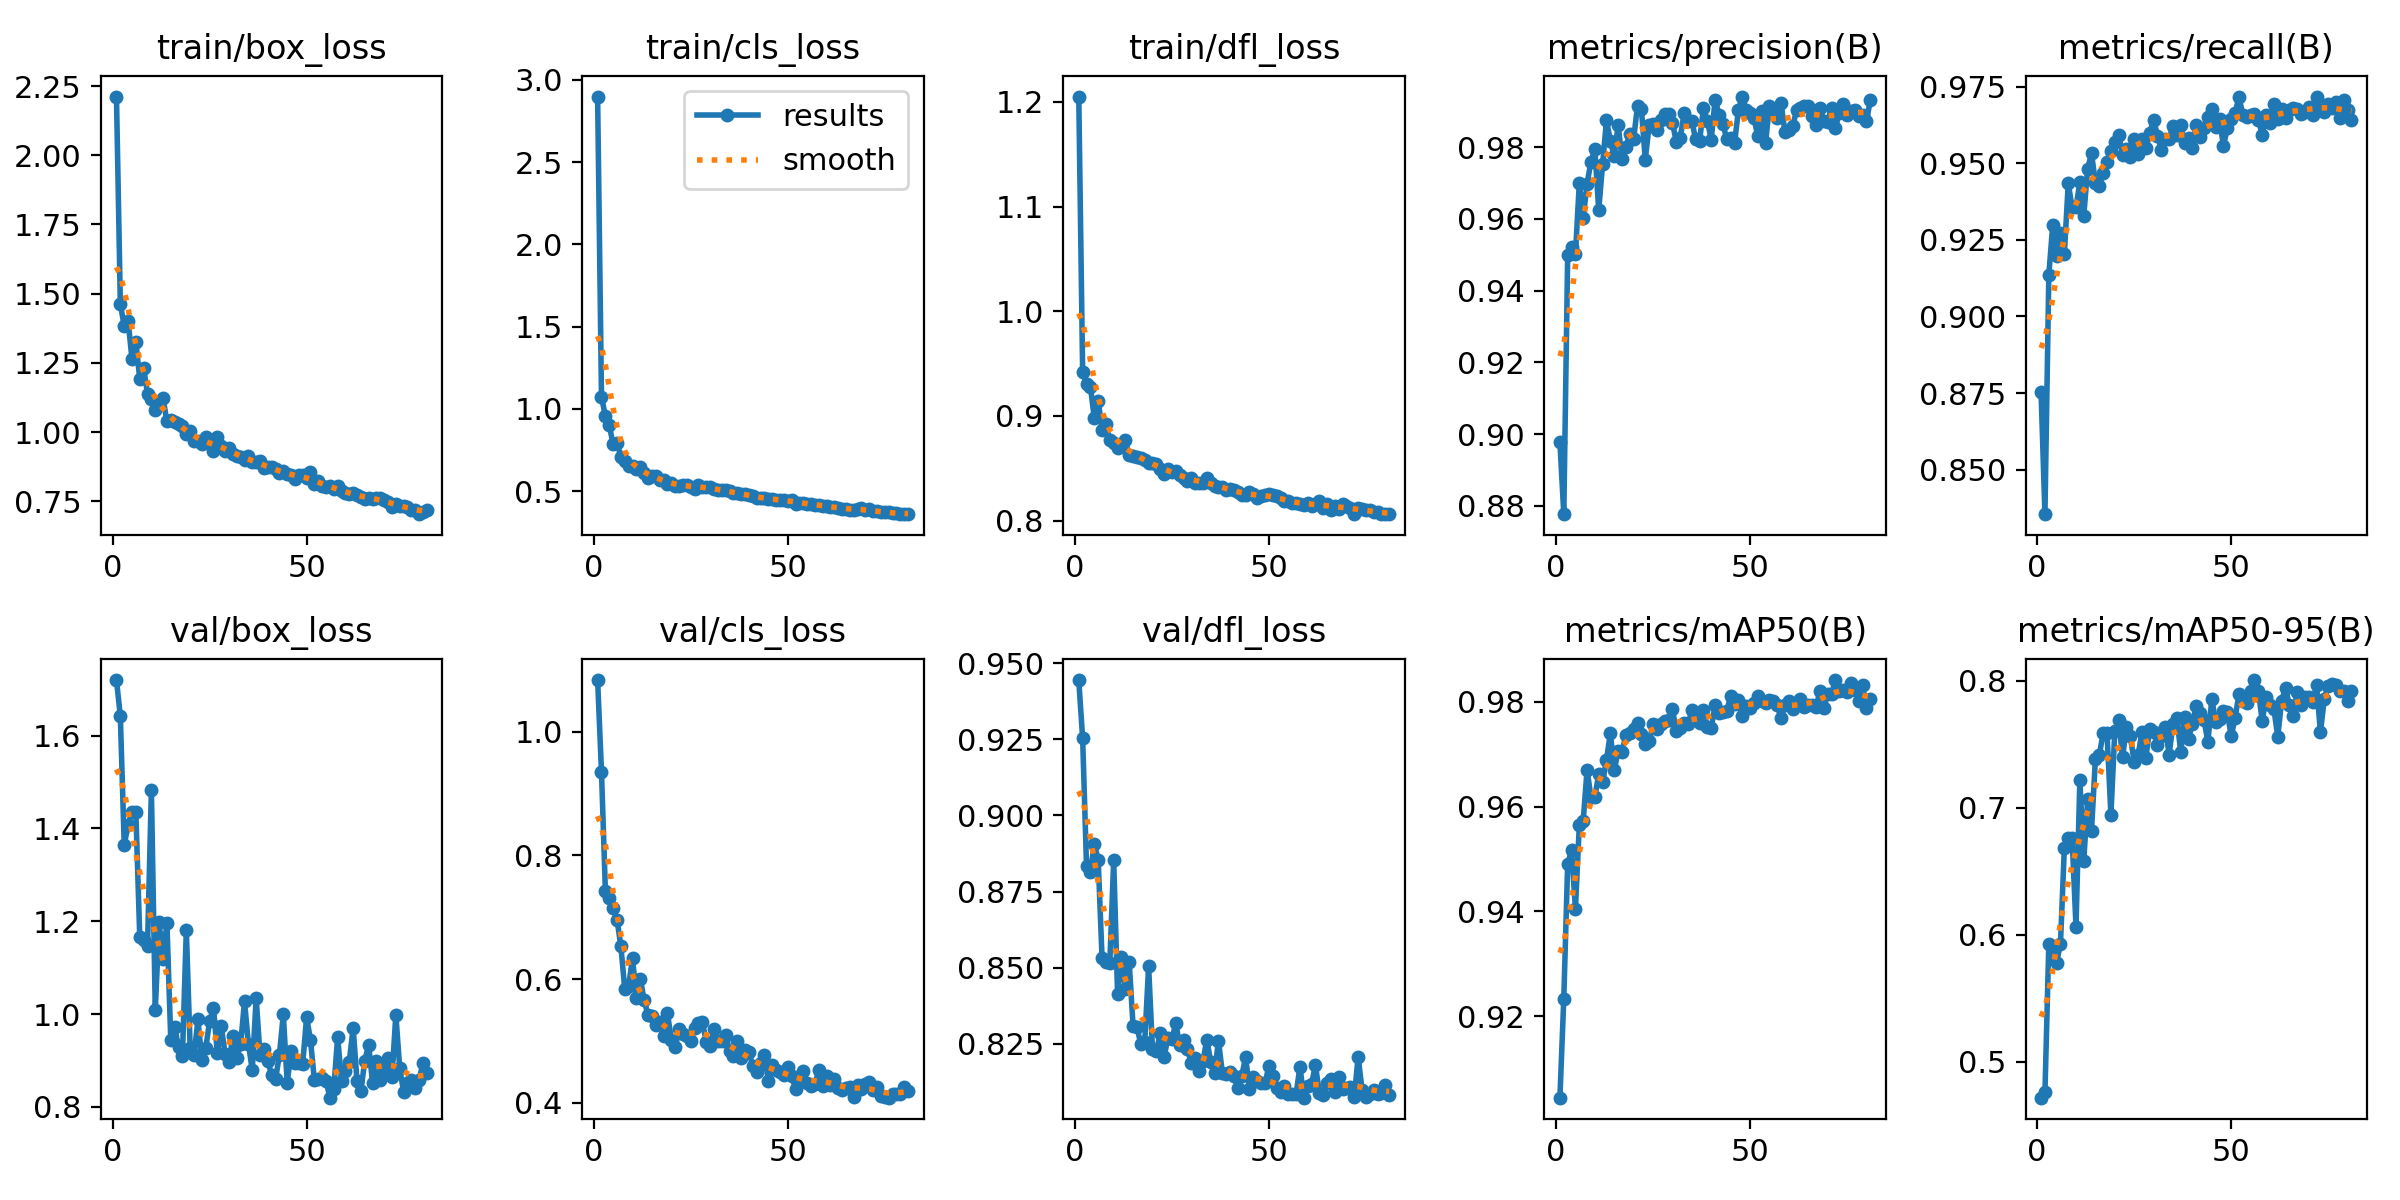

Values plotted in this chart, from the file beside it:
epoch, time, train/box_loss, train/cls_loss, train/dfl_loss, metrics/precision(B), metrics/recall(B), metrics/mAP50(B), metrics/mAP50-95(B), val/box_loss, val/cls_loss, val/dfl_loss, lr/pg0, lr/pg1, lr/pg2
1, 145.2, 2.212, 2.899, 1.205, 0.8977, 0.8752, 0.9045, 0.4715, 1.719, 1.084, 0.9445, 0.0003683, 0.0003683, 0.0003683
2, 296.6, 1.463, 1.074, 0.9415, 0.8777, 0.8354, 0.9234, 0.4756, 1.642, 0.9349, 0.9253, 0.0007313, 0.0007313, 0.0007313
3, 448.8, 1.382, 0.9571, 0.93, 0.9499, 0.9136, 0.9491, 0.5926, 1.364, 0.743, 0.8833, 0.001087, 0.001087, 0.001087
4, 601.4, 1.401, 0.9008, 0.9278, 0.9522, 0.9297, 0.9517, 0.5844, 1.408, 0.7309, 0.8814, 0.001078, 0.001078, 0.001078
5, 753.4, 1.263, 0.7846, 0.8982, 0.9501, 0.9199, 0.9406, 0.5776, 1.434, 0.7144, 0.8907, 0.001067, 0.001067, 0.001067
6, 905.6, 1.326, 0.7937, 0.9146, 0.9701, 0.9273, 0.9564, 0.5928, 1.434, 0.6962, 0.8855, 0.001056, 0.001056, 0.001056
7, 1058, 1.192, 0.7077, 0.887, 0.9603, 0.9203, 0.9573, 0.6684, 1.166, 0.6527, 0.8532, 0.001045, 0.001045, 0.001045
8, 1211, 1.23, 0.683, 0.8921, 0.9698, 0.9434, 0.967, 0.676, 1.16, 0.5837, 0.8518, 0.001034, 0.001034, 0.001034
9, 1365, 1.139, 0.6535, 0.8767, 0.9759, 0.9356, 0.9618, 0.6763, 1.146, 0.5892, 0.8516, 0.001023, 0.001023, 0.001023
10, 1517, 1.121, 0.6541, 0.874, 0.9795, 0.9357, 0.9618, 0.6063, 1.483, 0.6337, 0.8852, 0.001012, 0.001012, 0.001012
11, 1670, 1.079, 0.6354, 0.8695, 0.9624, 0.9438, 0.9662, 0.7217, 1.009, 0.5687, 0.8414, 0.001001, 0.001001, 0.001001
12, 1823, 1.1, 0.6443, 0.8719, 0.9753, 0.9328, 0.9647, 0.6582, 1.198, 0.6006, 0.8536, 0.00099, 0.00099, 0.00099
13, 1976, 1.124, 0.6096, 0.8768, 0.9875, 0.9483, 0.9689, 0.7065, 1.118, 0.5659, 0.8429, 0.000979, 0.000979, 0.000979
14, 2128, 1.039, 0.5814, 0.8622, 0.9817, 0.9533, 0.974, 0.6819, 1.197, 0.5413, 0.8517, 0.000968, 0.000968, 0.000968
15, 2281, 1.042, 0.5913, 0.862, 0.9775, 0.9437, 0.9669, 0.7383, 0.944, 0.541, 0.8307, 0.000957, 0.000957, 0.000957
16, 2434, 1.036, 0.5903, 0.8608, 0.9861, 0.9427, 0.9705, 0.7412, 0.9729, 0.5263, 0.8304, 0.000946, 0.000946, 0.000946
17, 2587, 1.028, 0.5665, 0.86, 0.9768, 0.9468, 0.9705, 0.759, 0.9286, 0.5309, 0.8248, 0.000935, 0.000935, 0.000935
18, 2740, 1.023, 0.5667, 0.8576, 0.98, 0.9505, 0.9736, 0.7589, 0.9088, 0.5085, 0.8256, 0.000924, 0.000924, 0.000924
19, 2892, 0.9941, 0.5448, 0.8551, 0.9837, 0.9539, 0.9741, 0.6942, 1.181, 0.5449, 0.8504, 0.000913, 0.000913, 0.000913
20, 3045, 1.006, 0.5479, 0.8546, 0.9823, 0.9571, 0.9748, 0.7601, 0.9261, 0.5011, 0.8231, 0.000902, 0.000902, 0.000902
21, 3197, 0.9681, 0.531, 0.854, 0.9915, 0.9593, 0.9759, 0.7691, 0.9114, 0.4897, 0.8226, 0.000891, 0.000891, 0.000891
22, 3350, 0.9663, 0.5314, 0.849, 0.9905, 0.9527, 0.9738, 0.7396, 0.9885, 0.5186, 0.8283, 0.00088, 0.00088, 0.00088
23, 3502, 0.9586, 0.5387, 0.8448, 0.9765, 0.9548, 0.9719, 0.7637, 0.9014, 0.5103, 0.8207, 0.000869, 0.000869, 0.000869
24, 3654, 0.9808, 0.5376, 0.8497, 0.9862, 0.9522, 0.9724, 0.7563, 0.9264, 0.5073, 0.827, 0.000858, 0.000858, 0.000858
25, 3807, 0.9571, 0.5227, 0.8464, 0.9866, 0.9579, 0.9757, 0.7361, 0.9845, 0.5004, 0.8265, 0.000847, 0.000847, 0.000847
26, 3959, 0.9312, 0.5149, 0.8472, 0.9849, 0.9531, 0.9748, 0.7414, 1.014, 0.5212, 0.8316, 0.000836, 0.000836, 0.000836
27, 4111, 0.982, 0.5359, 0.8436, 0.9875, 0.9579, 0.9757, 0.7593, 0.9153, 0.5289, 0.8245, 0.000825, 0.000825, 0.000825
28, 4264, 0.9503, 0.5229, 0.841, 0.9891, 0.9551, 0.9763, 0.7395, 0.9744, 0.5305, 0.8263, 0.000814, 0.000814, 0.000814
29, 4416, 0.9331, 0.5271, 0.838, 0.9893, 0.9598, 0.9764, 0.7623, 0.9144, 0.4986, 0.8232, 0.000803, 0.000803, 0.000803
30, 4568, 0.9421, 0.5236, 0.8405, 0.9869, 0.9643, 0.9785, 0.7595, 0.8979, 0.491, 0.8185, 0.000792, 0.000792, 0.000792
31, 4721, 0.9214, 0.5158, 0.8359, 0.9814, 0.959, 0.9744, 0.7491, 0.9519, 0.5199, 0.8203, 0.000781, 0.000781, 0.000781
32, 4873, 0.9135, 0.5066, 0.8355, 0.9825, 0.9545, 0.975, 0.7564, 0.9058, 0.4999, 0.8159, 0.00077, 0.00077, 0.00077
33, 5026, 0.9103, 0.5044, 0.8363, 0.9894, 0.9579, 0.976, 0.7637, 0.9353, 0.5001, 0.8191, 0.000759, 0.000759, 0.000759
34, 5179, 0.9007, 0.5073, 0.8405, 0.9872, 0.958, 0.9756, 0.7419, 1.027, 0.5091, 0.8263, 0.000748, 0.000748, 0.000748
35, 5331, 0.912, 0.4988, 0.8362, 0.9872, 0.9621, 0.9784, 0.7659, 0.9364, 0.4834, 0.819, 0.000737, 0.000737, 0.000737
36, 5483, 0.8932, 0.4911, 0.8334, 0.9821, 0.9593, 0.9775, 0.771, 0.8794, 0.4754, 0.8152, 0.000726, 0.000726, 0.000726
37, 5636, 0.8909, 0.4859, 0.8322, 0.9818, 0.9626, 0.9758, 0.7436, 1.035, 0.4993, 0.8259, 0.000715, 0.000715, 0.000715
38, 5789, 0.8958, 0.485, 0.8321, 0.9909, 0.9567, 0.9784, 0.7714, 0.9111, 0.4726, 0.8154, 0.000704, 0.000704, 0.000704
39, 5941, 0.8719, 0.4804, 0.8293, 0.9873, 0.9583, 0.9751, 0.7543, 0.9243, 0.485, 0.815, 0.000693, 0.000693, 0.000693
40, 6094, 0.8736, 0.4758, 0.8302, 0.9821, 0.9551, 0.9749, 0.7663, 0.8982, 0.4817, 0.8156, 0.000682, 0.000682, 0.000682
41, 6246, 0.8733, 0.4715, 0.829, 0.9933, 0.9624, 0.9794, 0.7804, 0.8695, 0.4593, 0.8142, 0.000671, 0.000671, 0.000671
42, 6399, 0.8661, 0.4588, 0.8274, 0.9891, 0.9587, 0.9778, 0.7749, 0.8594, 0.4496, 0.8104, 0.00066, 0.00066, 0.00066
43, 6551, 0.8516, 0.4567, 0.8244, 0.9866, 0.9615, 0.978, 0.7691, 0.913, 0.464, 0.8144, 0.000649, 0.000649, 0.000649
44, 6704, 0.8587, 0.4578, 0.8242, 0.9822, 0.965, 0.9783, 0.7518, 0.9992, 0.4772, 0.8205, 0.000638, 0.000638, 0.000638
45, 6856, 0.8474, 0.4516, 0.8269, 0.9825, 0.9679, 0.981, 0.7857, 0.8519, 0.4358, 0.8102, 0.000627, 0.000627, 0.000627
46, 7009, 0.8437, 0.4512, 0.8252, 0.981, 0.962, 0.9795, 0.7674, 0.9199, 0.4614, 0.814, 0.000616, 0.000616, 0.000616
47, 7161, 0.8311, 0.4487, 0.8218, 0.9903, 0.9644, 0.9804, 0.7699, 0.8937, 0.4531, 0.8125, 0.0006051, 0.0006051, 0.0006051
48, 7313, 0.8445, 0.4486, 0.8232, 0.9941, 0.9557, 0.9773, 0.7759, 0.8949, 0.4499, 0.812, 0.0005941, 0.0005941, 0.0005941
49, 7466, 0.8438, 0.4468, 0.8247, 0.9904, 0.9614, 0.9792, 0.7755, 0.8932, 0.4452, 0.8119, 0.0005831, 0.0005831, 0.0005831
50, 7618, 0.8353, 0.4408, 0.825, 0.9895, 0.9646, 0.9788, 0.7561, 0.9933, 0.4575, 0.8175, 0.0005721, 0.0005721, 0.0005721
51, 7770, 0.8571, 0.4486, 0.8244, 0.9882, 0.9664, 0.9798, 0.7707, 0.9449, 0.4437, 0.8143, 0.0005611, 0.0005611, 0.0005611
52, 7922, 0.8123, 0.4243, 0.8235, 0.983, 0.9717, 0.981, 0.7893, 0.858, 0.4227, 0.8105, 0.0005501, 0.0005501, 0.0005501
53, 8075, 0.8225, 0.4267, 0.822, 0.99, 0.9658, 0.9801, 0.784, 0.8605, 0.4367, 0.809, 0.0005391, 0.0005391, 0.0005391
54, 8227, 0.8063, 0.4287, 0.8185, 0.9813, 0.9652, 0.9797, 0.7826, 0.8628, 0.4508, 0.8111, 0.0005281, 0.0005281, 0.0005281
55, 8380, 0.8005, 0.4219, 0.8183, 0.9916, 0.9658, 0.9803, 0.792, 0.8567, 0.4318, 0.8085, 0.0005171, 0.0005171, 0.0005171
56, 8533, 0.8056, 0.4226, 0.8168, 0.9897, 0.966, 0.9801, 0.8006, 0.8201, 0.4268, 0.8084, 0.0005061, 0.0005061, 0.0005061
57, 8686, 0.7947, 0.4184, 0.8172, 0.988, 0.9641, 0.9793, 0.7921, 0.8383, 0.4298, 0.8083, 0.0004951, 0.0004951, 0.0004951
58, 8838, 0.8042, 0.4158, 0.8159, 0.9922, 0.9593, 0.9768, 0.7682, 0.9511, 0.4522, 0.8174, 0.0004841, 0.0004841, 0.0004841
59, 8991, 0.7881, 0.4115, 0.8149, 0.9842, 0.9659, 0.9793, 0.7872, 0.8563, 0.4268, 0.8072, 0.0004731, 0.0004731, 0.0004731
60, 9143, 0.7796, 0.4105, 0.817, 0.9848, 0.9633, 0.9801, 0.7806, 0.8773, 0.4427, 0.8112, 0.0004621, 0.0004621, 0.0004621
... 21 more rows
